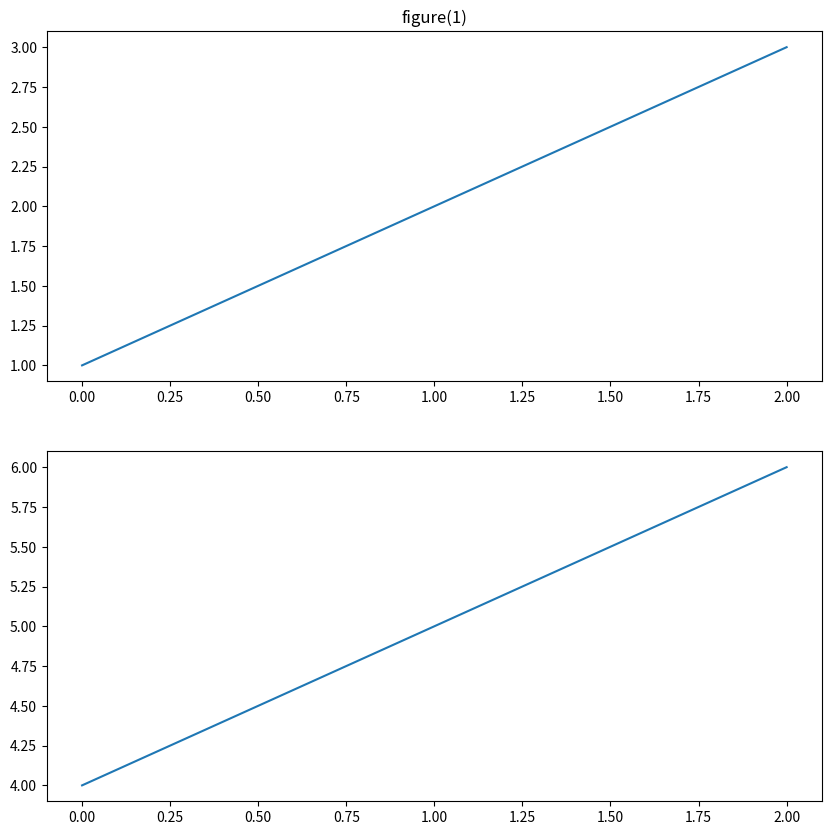
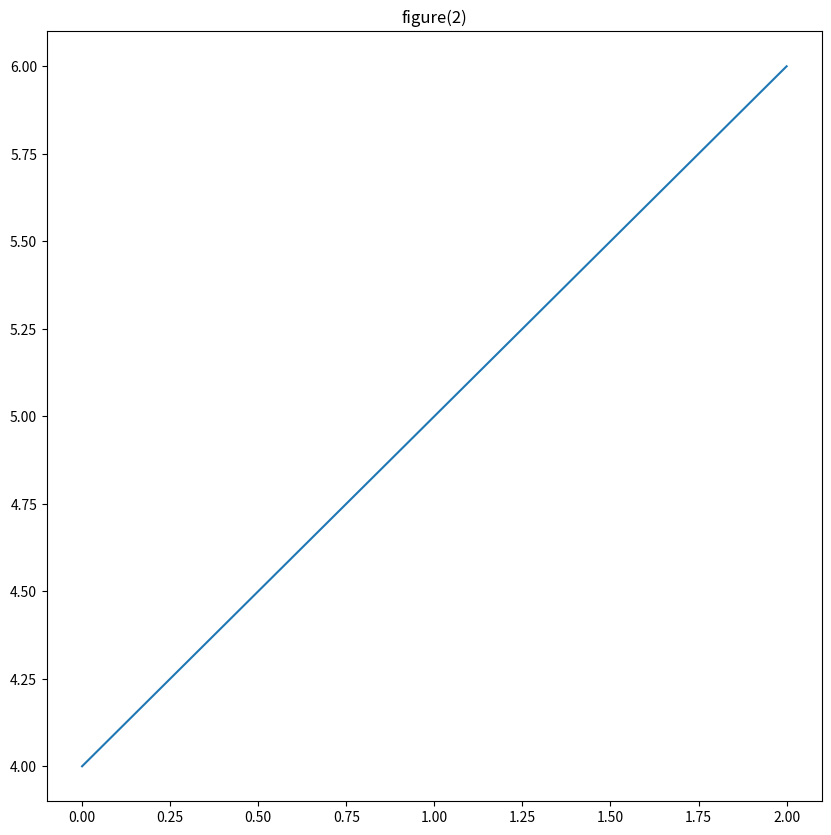

These charts were generated, in order, by the following Python code:
"""
# pyplot风格
"""
import matplotlib.pyplot as plt

# 创建多个画布
plt.figure(1, figsize=(10., 10.))  # the first figure
plt.subplot(211)  # the first subplot in the first figure
plt.plot([1, 2, 3])
plt.subplot(212)  # the second subplot in the first figure
plt.plot([4, 5, 6])

plt.figure(2, figsize=(10., 10.))  # a second figure
plt.plot([4, 5, 6])  # creates a subplot() by default

plt.figure(1)  # figure 1 current; subplot(212) still current
plt.subplot(211)  # make subplot(211) in figure1 current
plt.title('figure(1)')  # subplot 211 title

#########################################################################
plt.figure(2)  # 切换到figure(2)
plt.title('figure(2)')

#########################################################################
plt.show()  # 显示所有
